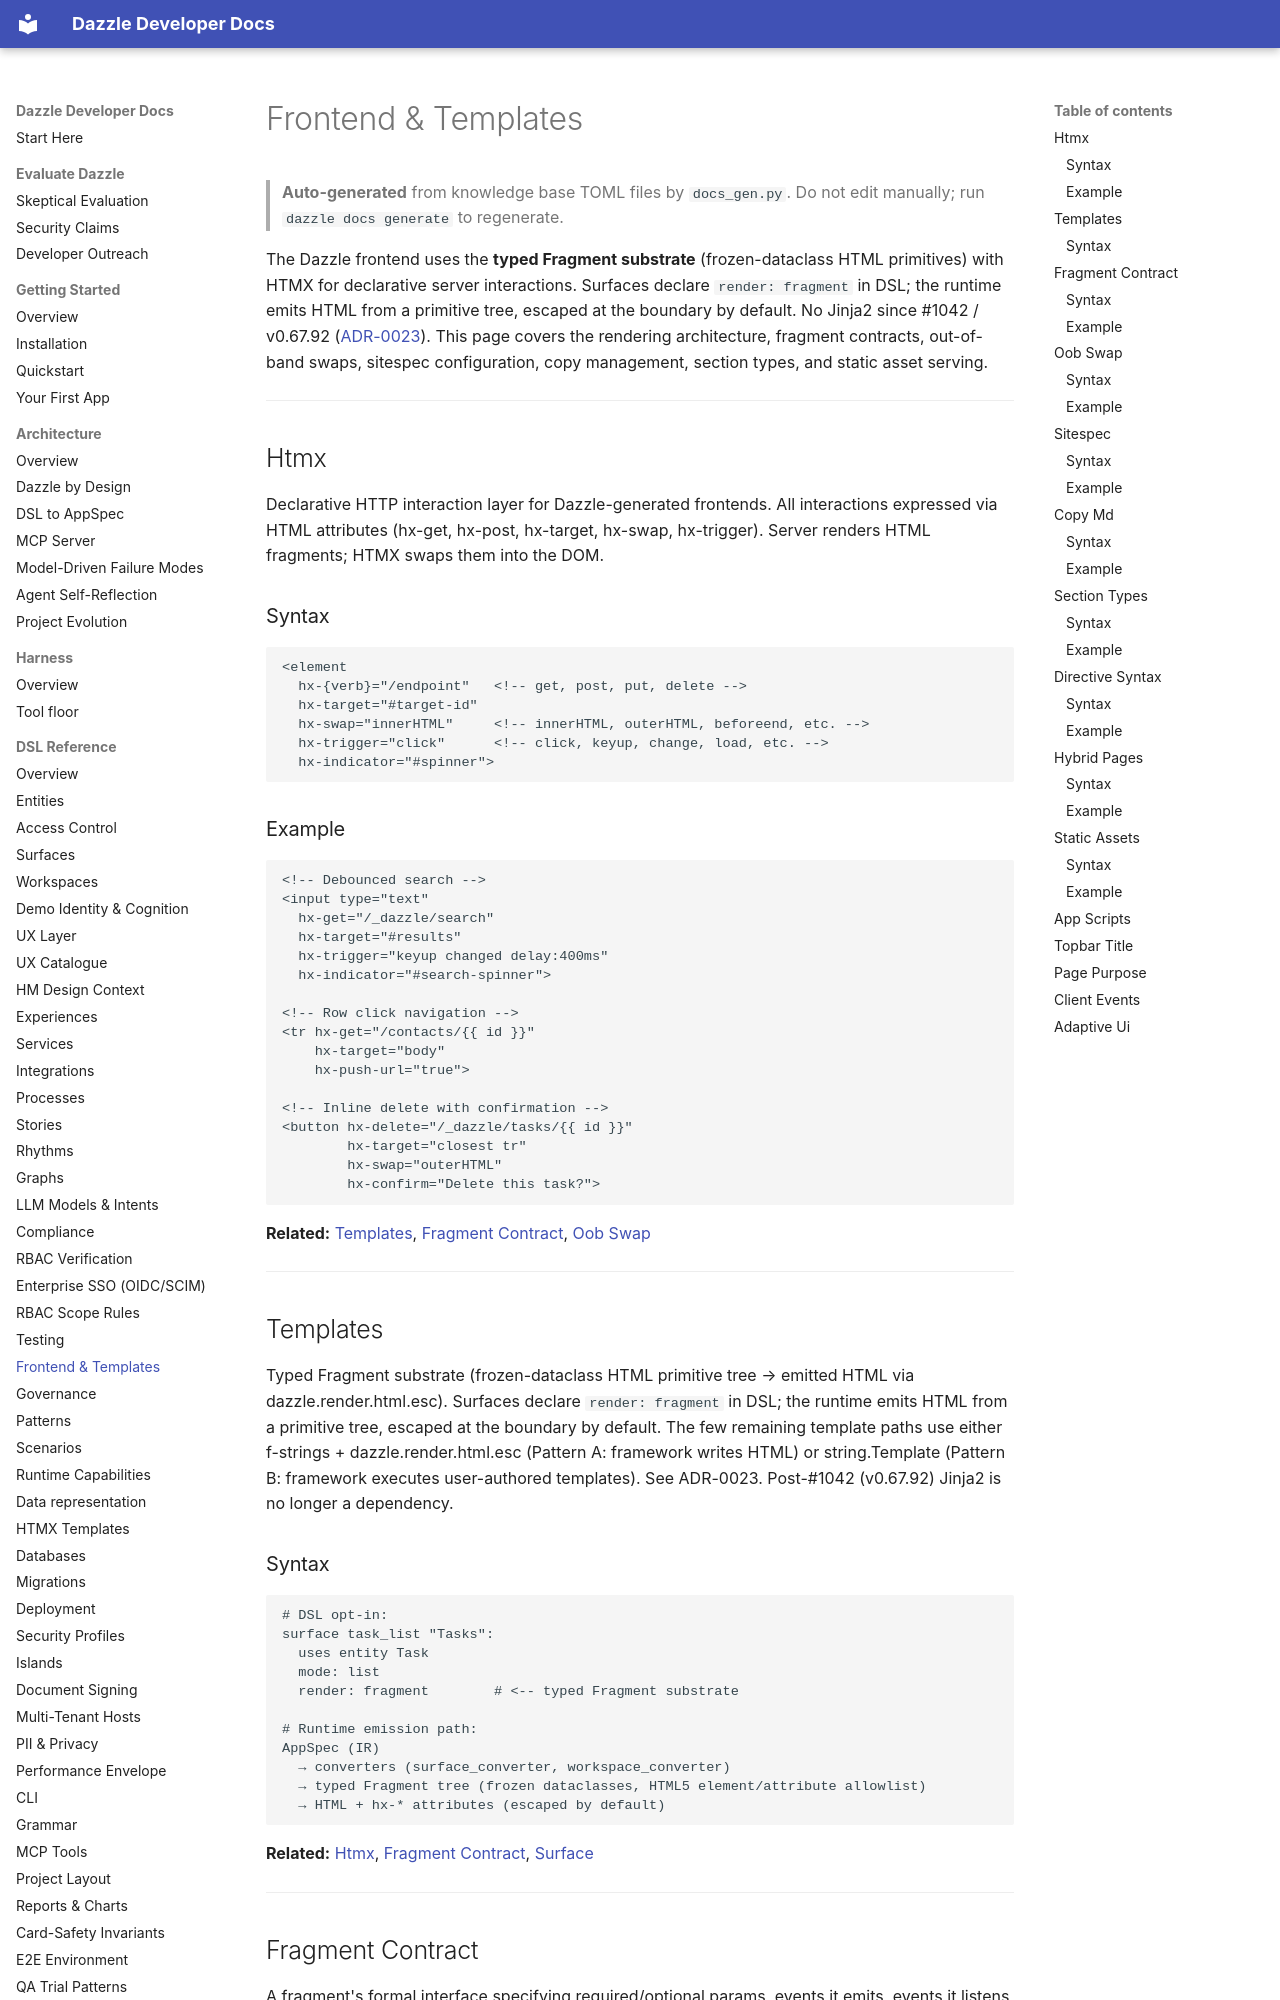

repository: manwithacat/dazzle · page: reference/frontend/index.html · generator: mkdocs

# Frontend & Templates

> **Auto-generated** from knowledge base TOML files by `docs_gen.py`.
> Do not edit manually; run `dazzle docs generate` to regenerate.

The Dazzle frontend uses the **typed Fragment substrate** (frozen-dataclass HTML primitives) with HTMX for declarative server interactions. Surfaces declare `render: fragment` in DSL; the runtime emits HTML from a primitive tree, escaped at the boundary by default. No Jinja2 since #1042 / v0.67.92 ([ADR-0023](../adr/0023-template-emission-patterns.md)). This page covers the rendering architecture, fragment contracts, out-of-band swaps, sitespec configuration, copy management, section types, and static asset serving.

---

## Htmx

Declarative HTTP interaction layer for Dazzle-generated frontends. All interactions expressed via HTML attributes (hx-get, hx-post, hx-target, hx-swap, hx-trigger). Server renders HTML fragments; HTMX swaps them into the DOM.

### Syntax

```dsl
<element
  hx-{verb}="/endpoint"   <!-- get, post, put, delete -->
  hx-target="#target-id"
  hx-swap="innerHTML"     <!-- innerHTML, outerHTML, beforeend, etc. -->
  hx-trigger="click"      <!-- click, keyup, change, load, etc. -->
  hx-indicator="#spinner">
```

### Example

```dsl
<!-- Debounced search -->
<input type="text"
  hx-get="/_dazzle/search"
  hx-target="#results"
  hx-trigger="keyup changed delay:400ms"
  hx-indicator="#search-spinner">

<!-- Row click navigation -->
<tr hx-get="/contacts/{{ id }}"
    hx-target="body"
    hx-push-url="true">

<!-- Inline delete with confirmation -->
<button hx-delete="/_dazzle/tasks/{{ id }}"
        hx-target="closest tr"
        hx-swap="outerHTML"
        hx-confirm="Delete this task?">
```

**Related:** [Templates](frontend.md#templates), [Fragment Contract](frontend.md#fragment-contract), [Oob Swap](frontend.md#oob-swap)

---

## Templates

Typed Fragment substrate (frozen-dataclass HTML primitive tree → emitted HTML via dazzle.render.html.esc). Surfaces declare `render: fragment` in DSL; the runtime emits HTML from a primitive tree, escaped at the boundary by default. The few remaining template paths use either f-strings + dazzle.render.html.esc (Pattern A: framework writes HTML) or string.Template (Pattern B: framework executes user-authored templates). See ADR-0023. Post-#1042 (v0.67.92) Jinja2 is no longer a dependency.
